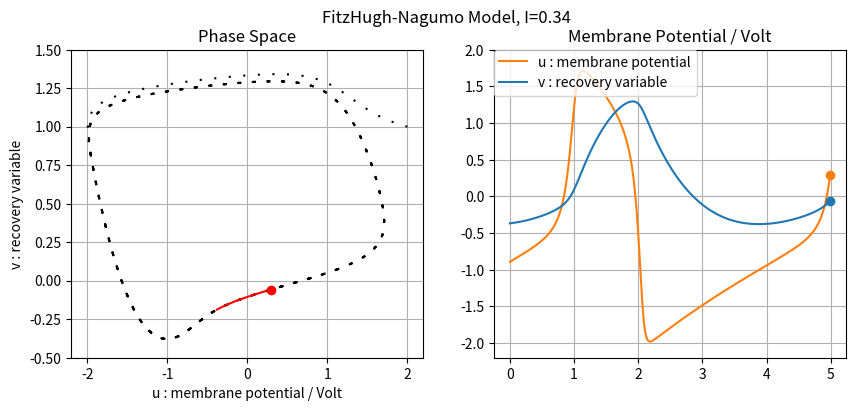

Here is the Python script that generated this plot: (Note: this script raises an exception after producing the figure.)
# coding: utf-8
import numpy as np
import matplotlib.pyplot as plt
import matplotlib.animation as animation
import scipy.integrate as integrate

I = 0.34 #external stimulus
a = 0.7
b = 0.8
c = 10

def FHN(state, t, I):
    """
    FitzHugh-Nagumo Equations
    u : the membrane potential
    v : a recovery variable
    """
    u, v = state
    dot_u = c * (-v + u - pow(u,3)/3 + I)
    dot_v = u - b * v + a
    return dot_u, dot_v

#initial state
u0 = 2.0
v0 = 1.0
y0 = [u0, v0]

t = np.arange(0.0, 5, 0.01)

#全軌道の表示用
t0 = np.arange(0.0, 20, 0.01)
y_all = integrate.odeint(FHN, [u0, v0], t0, args=(I,))
u_all = y_all[:,0]
v_all = y_all[:,1]

fig, (ax1, ax2) = plt.subplots(ncols=2, figsize=(10,4))
fig.suptitle(f"FitzHugh-Nagumo Model, I={I}")

len_t = len(t)
dt = 5 #time steps

#animationの1step
def update(i, I):
    global y, y0

    #y0の初期値の設定
    if i ==0:
        y0 = [u0, v0]

    #現在描写されているグラフを消去
    ax1.cla()
    ax2.cla()

    #微分方程式を解く
    y = integrate.odeint(FHN, y0, t, args=(I,))

    #1Step(=dt)後のyの値を次のステップでのy0の値に更新する
    y0 = (y[dt,0], y[dt,1])

    #配列としてu,vを取得
    u = y[:,0]
    v = y[:,1]

    #Phase Space
    ax1.plot(u_all, v_all, color="k", dashes=[1, 6])
    ax1.plot(u[len_t-20:len_t-1], v[len_t-20:len_t-1], color="r")
    ax1.plot(u[len_t-1], v[len_t-1], 'o--', color="r") #uのmarker
    ax1.set_xlabel("u : membrane potential / Volt")
    ax1.set_ylabel("v : recovery variable")
    ax1.set_xlim([-2.2, 2.2])
    ax1.set_ylim([-0.5, 1.5])
    ax1.set_title("Phase Space")
    ax1.grid()

    #Membrane Potential
    ax2.plot(t, u, label="u : membrane potential", color="#ff7f0e")
    ax2.plot(t, v, label="v : recovery variable", color="#1f77b4")
    ax2.plot(t[len_t-1], u[len_t-1],'o--', color="#ff7f0e") #uのmarker
    ax2.plot(t[len_t-1], v[len_t-1],'o--', color="#1f77b4") #vのmarker
    ax2.set_title("Membrane Potential / Volt")
    ax2.set_ylim([-2.2,2.0])
    ax2.grid()
    ax2.legend(bbox_to_anchor=(0, 1),
               loc='upper left',
               borderaxespad=0)

ani = animation.FuncAnimation(fig, update,
                              fargs=(I,),
                              interval=100, frames=300)
# plt.show() #表示
ani.save("ode_fitzhugh_nagumo_03_both_I_034.tmp.mp4") #保存

# I = 0.33
I = 0.33
y_all = integrate.odeint(FHN, [u0, v0], t0, args=(I,))
u_all = y_all[:,0]
v_all = y_all[:,1]
fig, (ax1, ax2) = plt.subplots(ncols=2, figsize=(10,4))
fig.suptitle(f"FitzHugh-Nagumo Model, I={I}")
ani = animation.FuncAnimation(fig, update,
                              fargs=(I,),
                              interval=100, frames=300)
# plt.show() #表示
ani.save("ode_fitzhugh_nagumo_03_both_I_033.tmp.mp4") #保存
